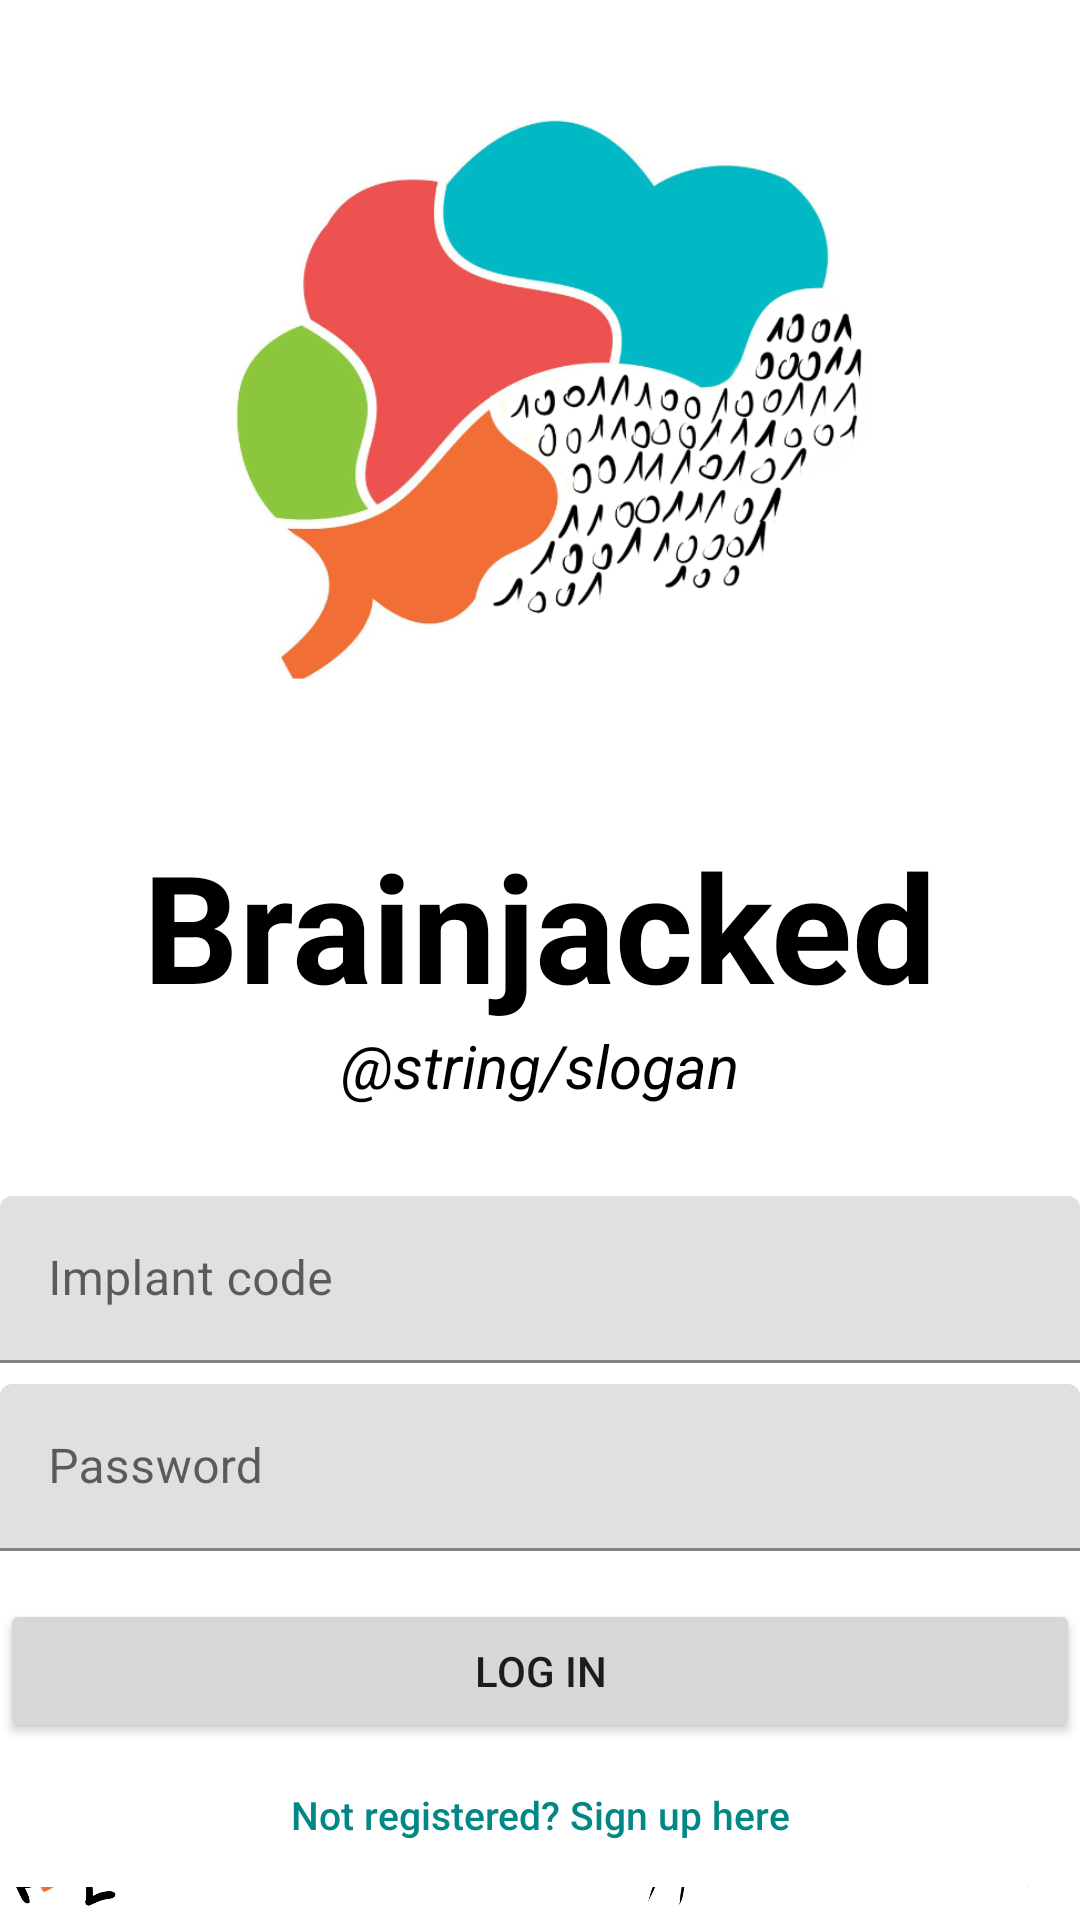

The Android layout XML behind this screen, and the referenced resources:
<!-- AndroidManifest.xml: application theme Theme.Brainjacked -->
<!-- res/layout/activity_login.xml -->
<?xml version="1.0" encoding="utf-8"?>
<LinearLayout xmlns:android="http://schemas.android.com/apk/res/android"
    xmlns:app="http://schemas.android.com/apk/res-auto"
    xmlns:tools="http://schemas.android.com/tools"
    android:layout_width="match_parent"
    android:layout_height="match_parent"
    android:gravity="center_horizontal"
    android:orientation="vertical">

    <ImageView
        android:layout_width="254dp"
        android:layout_height="275dp"
        android:layout_gravity="center_horizontal"
        android:src="@drawable/logo" />

    <TextView
        android:layout_width="wrap_content"
        android:layout_height="wrap_content"
        android:text="@string/app_name"
        android:textSize="50sp"
        android:textColor="@color/black"
        android:textStyle="bold" />

    <TextView
        android:layout_width="wrap_content"
        android:layout_height="wrap_content"
        android:layout_marginBottom="30dp"
        android:text="@string/slogan"
        android:textSize="20sp"
        android:textColor="@color/black"
        android:textStyle="italic" />

    <com.google.android.material.textfield.TextInputLayout
        android:layout_width="match_parent"
        android:layout_height="wrap_content"
        android:layout_marginBottom="7dp">

        <EditText
            android:id="@+id/implant_nr"
            android:layout_width="match_parent"
            android:layout_height="wrap_content"
            android:hint="Implant code"
            android:inputType="textEmailAddress"
            android:maxLines="1"
            android:singleLine="true" />
    </com.google.android.material.textfield.TextInputLayout>

    <com.google.android.material.textfield.TextInputLayout
        android:layout_width="match_parent"
        android:layout_height="wrap_content">

        <EditText
            android:id="@+id/password"
            android:layout_width="match_parent"
            android:layout_height="wrap_content"
            android:focusableInTouchMode="true"
            android:hint="Password"
            android:imeOptions="actionUnspecified"
            android:inputType="textPassword"
            android:maxLines="1"
            android:singleLine="true" />
    </com.google.android.material.textfield.TextInputLayout>

    <Button
        android:id="@+id/login_button"
        android:layout_width="match_parent"
        android:layout_height="wrap_content"
        android:layout_marginTop="16dp"
        android:text="LOG IN" />

    <Button
        android:id="@+id/register_button"
        android:layout_width="match_parent"
        android:layout_height="wrap_content"
        android:background="@android:color/transparent"
        android:text="Not registered? Sign up here"
        android:textAllCaps="false"
        android:textColor="@color/teal_700"
        android:textSize="13sp" />
    <androidx.constraintlayout.widget.ConstraintLayout
        android:layout_width="match_parent"
        android:layout_height="match_parent">

        <ImageView
            android:layout_width="62dp"
            android:layout_height="58dp"
            android:layout_marginStart="4dp"
            android:layout_marginBottom="4dp"
            android:src="@drawable/brainy_my_brain"
            app:layout_constraintBottom_toBottomOf="parent"
            app:layout_constraintStart_toStartOf="parent" />

        <ImageView
            android:id="@+id/imageView3"
            android:layout_width="78dp"
            android:layout_height="75dp"
            android:layout_marginStart="304dp"
            android:layout_marginBottom="4dp"
            android:src="@drawable/memory_brainy"
            app:layout_constraintBottom_toBottomOf="parent"
            app:layout_constraintStart_toStartOf="parent" />

        <ImageView
            android:id="@+id/imageView4"
            android:layout_width="74dp"
            android:layout_height="63dp"
            android:layout_marginStart="116dp"
            android:layout_marginBottom="4dp"
            android:src="@drawable/languages_brainy"
            app:layout_constraintBottom_toBottomOf="parent"
            app:layout_constraintStart_toStartOf="parent" />

        <ImageView
            android:id="@+id/imageView5"
            android:layout_width="70dp"
            android:layout_height="64dp"
            android:layout_marginStart="212dp"
            android:layout_marginBottom="4dp"
            android:src="@drawable/focused"
            app:layout_constraintBottom_toBottomOf="parent"
            app:layout_constraintStart_toStartOf="parent" />
    </androidx.constraintlayout.widget.ConstraintLayout>
</LinearLayout>
<!-- resources referenced by this layout -->
<resources>
  <color name="black">#FF000000</color>
  <color name="teal_700">#FF018786</color>
  <!-- drawable brainy_my_brain: png bitmap (drawable, 120779 bytes) -->
  <!-- drawable focused: png bitmap (drawable, 94484 bytes) -->
  <!-- drawable languages_brainy: png bitmap (drawable, 121669 bytes) -->
  <!-- drawable logo: png bitmap (drawable, 142327 bytes) -->
  <!-- drawable memory_brainy: png bitmap (drawable, 97029 bytes) -->
  <string name="app_name">Brainjacked</string>
  <style name="Theme.Brainjacked" parent="Theme.MaterialComponents.DayNight.DarkActionBar">
          
          <item name="colorPrimary">@color/purple_500</item>
          <item name="colorPrimaryVariant">@color/purple_700</item>
          <item name="colorOnPrimary">@color/white</item>
          
          <item name="colorSecondary">@color/teal_200</item>
          <item name="colorSecondaryVariant">@color/teal_700</item>
          <item name="colorOnSecondary">@color/black</item>
          
          <item name="android:statusBarColor" tools:targetApi="l">?attr/colorPrimaryVariant</item>
          
      </style>
  <color name="purple_500">#8E8E8E</color>
  <color name="purple_700">#1B1B1B</color>
  <color name="white">#FFFFFFFF</color>
  <color name="teal_200">#FF03DAC5</color>
</resources>
